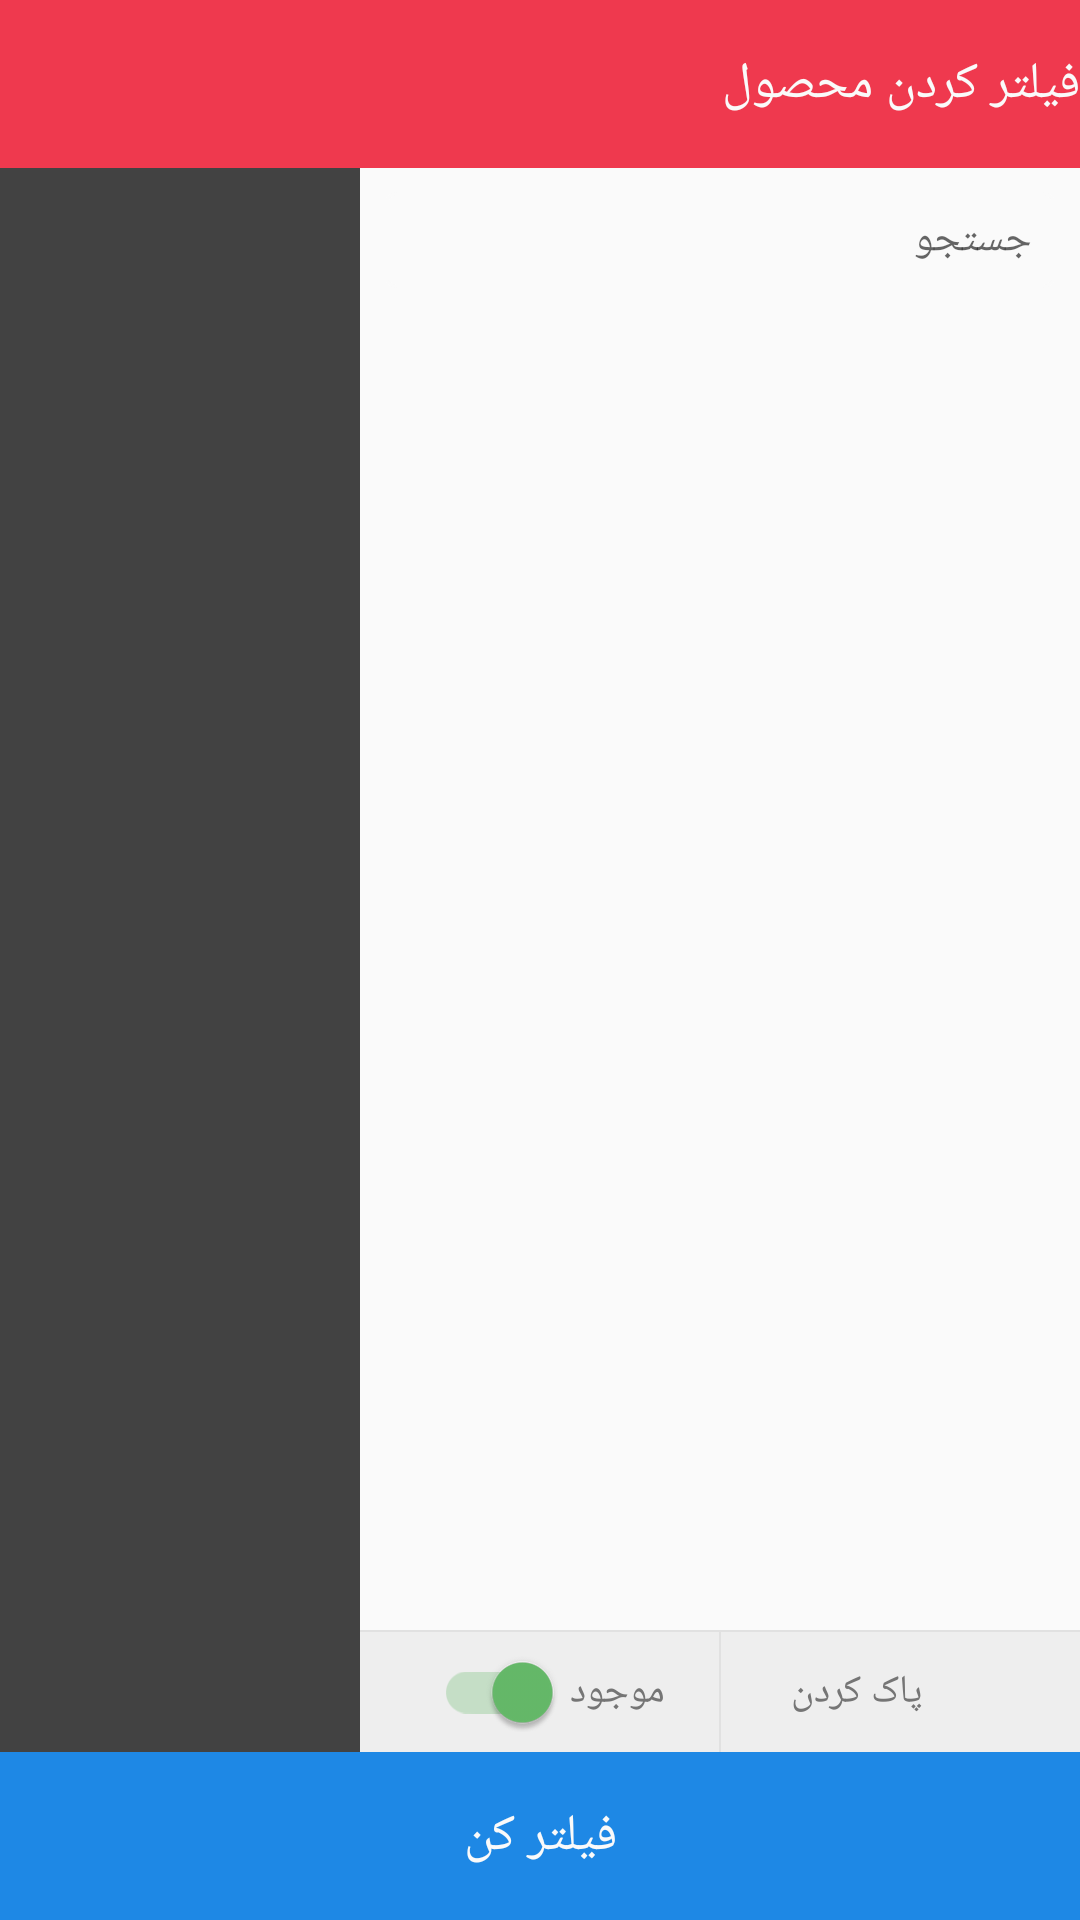

The Android layout XML behind this screen, and the referenced resources:
<!-- AndroidManifest.xml: application theme AppTheme -->
<!-- res/layout/fragment_filter_search.xml -->
<?xml version="1.0" encoding="utf-8"?>

<layout
    xmlns:android="http://schemas.android.com/apk/res/android">

<RelativeLayout android:orientation="vertical"
    android:background="@color/digikala_black_light"
    android:layout_width="fill_parent"
    android:layout_height="fill_parent">

    <LinearLayout android:gravity="center|right"
        android:orientation="horizontal"
        android:id="@+id/ll_title_pro_list_filter"
        android:background="@color/digikala_red_light"
        android:layout_width="fill_parent"
        android:layout_height="56.0dip"
        android:layout_alignParentTop="true">

        <ImageView android:id="@+id/btn_close_page_pro_list_filter"
            android:background="@drawable/hover_oval"
            android:padding="12.0dip"
            android:layout_width="48.0dip"
            android:layout_height="48.0dip"
            android:layout_margin="4.0dip"
            android:src="@drawable/ic_close_white_24dp"/>

        <TextView android:textSize="17.0sp"
            android:textColor="@color/digikala_white_grey50"
            android:gravity="center_vertical"
            android:layout_width="wrap_content"
            android:layout_height="fill_parent"
            android:text="فیلتر کردن محصول"  />

    </LinearLayout>

    <LinearLayout
        android:orientation="horizontal"
        android:layout_width="fill_parent"
        android:layout_height="fill_parent"
        android:baselineAligned="false"
        android:weightSum="3.0"
        android:layout_above="@id/btn_pro_list_do_filter"
        android:layout_below="@id/ll_title_pro_list_filter">

        <LinearLayout android:orientation="vertical"
            android:id="@+id/plist_filter_titles_ly"
            android:layout_width="40.0dip"
            android:layout_height="fill_parent"
            android:layout_weight="1.0">

            <ListView
                android:id="@+id/listvew_pro_list_filter_titles_rigth_list"
                android:background="@color/digikala_black_light"
                android:layout_width="fill_parent"
                android:layout_height="wrap_content" />

        </LinearLayout>

        <RelativeLayout
            android:background="@color/digikala_white_grey50"
            android:layout_width="80.0dip"
            android:layout_height="fill_parent"
            android:layout_weight="2.0">

            <EditText android:textSize="14.0sp"
                android:textColor="@color/digikala_black_light"
                android:gravity="center|right"
                android:id="@+id/ed_inputSearch"
                android:background="@drawable/gray_round_corner_border"
                android:paddingLeft="8.0dip"
                android:paddingRight="8.0dip"
                android:layout_width="fill_parent"
                android:layout_height="32.0dip"
                android:layout_margin="8.0dip"
                android:hint="@string/search_title" android:maxLines="1"
                android:lines="1" android:singleLine="true"
                android:drawableLeft="@drawable/ic_search_grey600_24dp"
                android:layout_alignParentTop="true"
                android:imeOptions="actionNone"
                android:textCursorDrawable="@drawable/cursor_search" />

            <ListView android:id="@+id/listvew_pro_list_filter_left_list"
                android:layout_width="fill_parent"
                android:layout_height="fill_parent"
                android:layout_marginLeft="16.0dip"
                android:layout_marginRight="24.0dip"
                android:divider="@color/digikala_dividersColor"
                android:dividerHeight="0.70000005dip"
                android:layout_above="@id/container_actions"
                android:layout_below="@id/ed_inputSearch" />

            <View android:id="@+id/dfmjk"
                android:background="#1a000000"
                android:layout_width="fill_parent"
                android:layout_height="0.70000005dip"
                android:layout_above="@id/container_actions" />

            <LinearLayout android:orientation="horizontal"
                android:id="@+id/container_actions"
                android:background="@color/digikala_white_grey50"
                android:layout_width="fill_parent"
                android:layout_height="40.0dip"
                android:baselineAligned="false"
                android:weightSum="2.0"
                android:layout_alignParentBottom="true">

                <LinearLayout android:gravity="center"
                    android:orientation="horizontal"
                    android:id="@+id/erty"
                    android:background="@color/gray_200"
                    android:layout_width="0.0dip"
                    android:layout_height="40.0dip"
                    android:layout_weight="1.0">

                    <androidx.appcompat.widget.SwitchCompat
                        android:textSize="12.0sp"
                        android:textColor="@color/digikala_secondaryTextColor"
                        android:gravity="center_vertical"
                        android:id="@+id/switch_filter_exist_status"
                        android:background="@android:color/transparent"
                        android:paddingLeft="1.0dip"
                        android:paddingRight="2.0dip"
                        android:layout_width="wrap_content"
                        android:layout_height="wrap_content"
                        android:layout_marginRight="4.0dip"
                        android:checked="true"
                        app:theme="@style/Color1SwitchStyle"
                        xmlns:app="http://schemas.android.com/apk/res-auto" />

                    <TextView android:textSize="13.0sp"
                        android:textColor="@color/gray_600"
                        android:gravity="center_vertical"
                        android:id="@+id/bgy"
                        android:layout_width="wrap_content"
                        android:layout_height="50.0dip"
                        android:text="@string/title_exist" />

                </LinearLayout>

                <View android:background="#1a000000"
                    android:layout_width="0.70000005dip"
                    android:layout_height="fill_parent" />

                <LinearLayout android:gravity="center"
                    android:orientation="horizontal"
                    android:id="@+id/delete_filters_left_list"
                    android:background="@color/gray_200"
                    android:layout_width="0.0dip"
                    android:layout_height="40.0dip"
                    android:layout_weight="1.0">

                    <TextView android:textSize="13.0sp"
                        android:textColor="@color/gray_600"
                        android:gravity="center_vertical"
                        android:paddingRight="5.0dip"
                        android:layout_width="wrap_content"
                        android:layout_height="50.0dip"
                        android:text="@string/title_delete" />

                    <ImageView android:layout_width="24.0dip"
                        android:layout_height="24.0dip"
                        android:src="@drawable/ic_clear_all_grey600_24dp"
                        android:contentDescription="@string/abc_action_bar_home_description" />

                </LinearLayout>
            </LinearLayout>
        </RelativeLayout>

    </LinearLayout>

    <TextView android:textSize="17.0sp"
        android:textColor="@color/digikala_white_grey50"
        android:gravity="center"
        android:id="@+id/btn_pro_list_do_filter"
        android:background="#ff1e88e5"
        android:layout_width="fill_parent"
        android:layout_height="56.0dip"
        android:text="@string/title_do_filter"
        android:layout_alignParentBottom="true" />

</RelativeLayout>

</layout>

    
    
    
    
    
    
    
    
    
    
    
    
    
    
    
<!-- resources referenced by this layout -->
<resources>
  <color name="digikala_black_light">#ff424242</color>
  <color name="digikala_dividersColor">#ffeeeeee</color>
  <color name="digikala_red_light">#ffef394e</color>
  <color name="digikala_secondaryTextColor">#ffaaaaaa</color>
  <color name="digikala_white_grey50">#fffafafa</color>
  <color name="gray_100">#fff5f5f5</color>
  <color name="gray_200">#ffeeeeee</color>
  <color name="gray_500">#ff9e9e9e</color>
  <color name="gray_600">#ff757575</color>
  <color name="teal_500">#ff009688</color>
  <!-- drawable cursor_search (drawable) -->
  <?xml version="1.0" encoding="utf-8"?>
  
  <shape android:shape="rectangle"
      xmlns:android="http://schemas.android.com/apk/res/android">
      <size android:width="1.0dip" />
      <padding android:left="1.0dip" />
      <solid android:color="@color/digikala_red_light" />
  </shape>
  <!-- drawable gray_round_corner_border (drawable) -->
  <?xml version="1.0" encoding="utf-8"?>
  
  <shape android:dither="true" android:shape="rectangle"
      xmlns:android="http://schemas.android.com/apk/res/android">
      <corners android:radius="4.0dip" />
      <solid android:color="@color/digikala_white_grey50" />
      <stroke android:width="1.0dip" android:color="@color/digikala_white_grey50" />
      <padding android:left="1.0dip" android:top="1.0dip" android:right="1.0dip" android:bottom="1.0dip" />
  </shape>
  <!-- drawable hover_oval (drawable) -->
  <?xml version="1.0" encoding="utf-8"?>
  
  <selector
      xmlns:android="http://schemas.android.com/apk/res/android"
      android:exitFadeDuration="300">
  
      <item android:drawable="@drawable/hover_oval_drawable"
          android:state_pressed="true" />
  
  </selector>
  <string name="search_title">جستجو</string>
  <string name="title_delete">پاک کردن</string>
  <string name="title_do_filter">فیلتر کن</string>
  <string name="title_exist">موجود</string>
  <style name="Color1SwitchStyle">
          <item name="android:colorForeground">@color/gray_600</item>
          <item name="colorControlActivated">@color/digikala_green_light</item>
          <item name="colorSwitchThumbNormal">@color/gray_600</item>
      </style>
  <style name="AppTheme" parent="Theme.MaterialComponents.Light.DarkActionBar">
          
          <item name="colorPrimary">@color/colorPrimary</item>
          <item name="colorPrimaryDark">@color/colorPrimaryDark</item>
          <item name="colorAccent">@color/colorAccent</item>
      </style>
  <!-- drawable hover_oval_drawable (drawable) -->
  <?xml version="1.0" encoding="utf-8"?>
  
  <shape android:shape="oval"
      xmlns:android="http://schemas.android.com/apk/res/android">
      <solid android:color="@color/digikala_hover" />
  
  </shape>
  <color name="digikala_green_light">#ff66bb6a</color>
  <color name="colorPrimary">@color/digikala_red_dark</color>
  <color name="colorPrimaryDark">@color/digikala_red_dark</color>
  <color name="colorAccent">#D81B60</color>
  <color name="digikala_hover">#22ffffff</color>
  <color name="digikala_red_dark">#ffef394e</color>
</resources>
